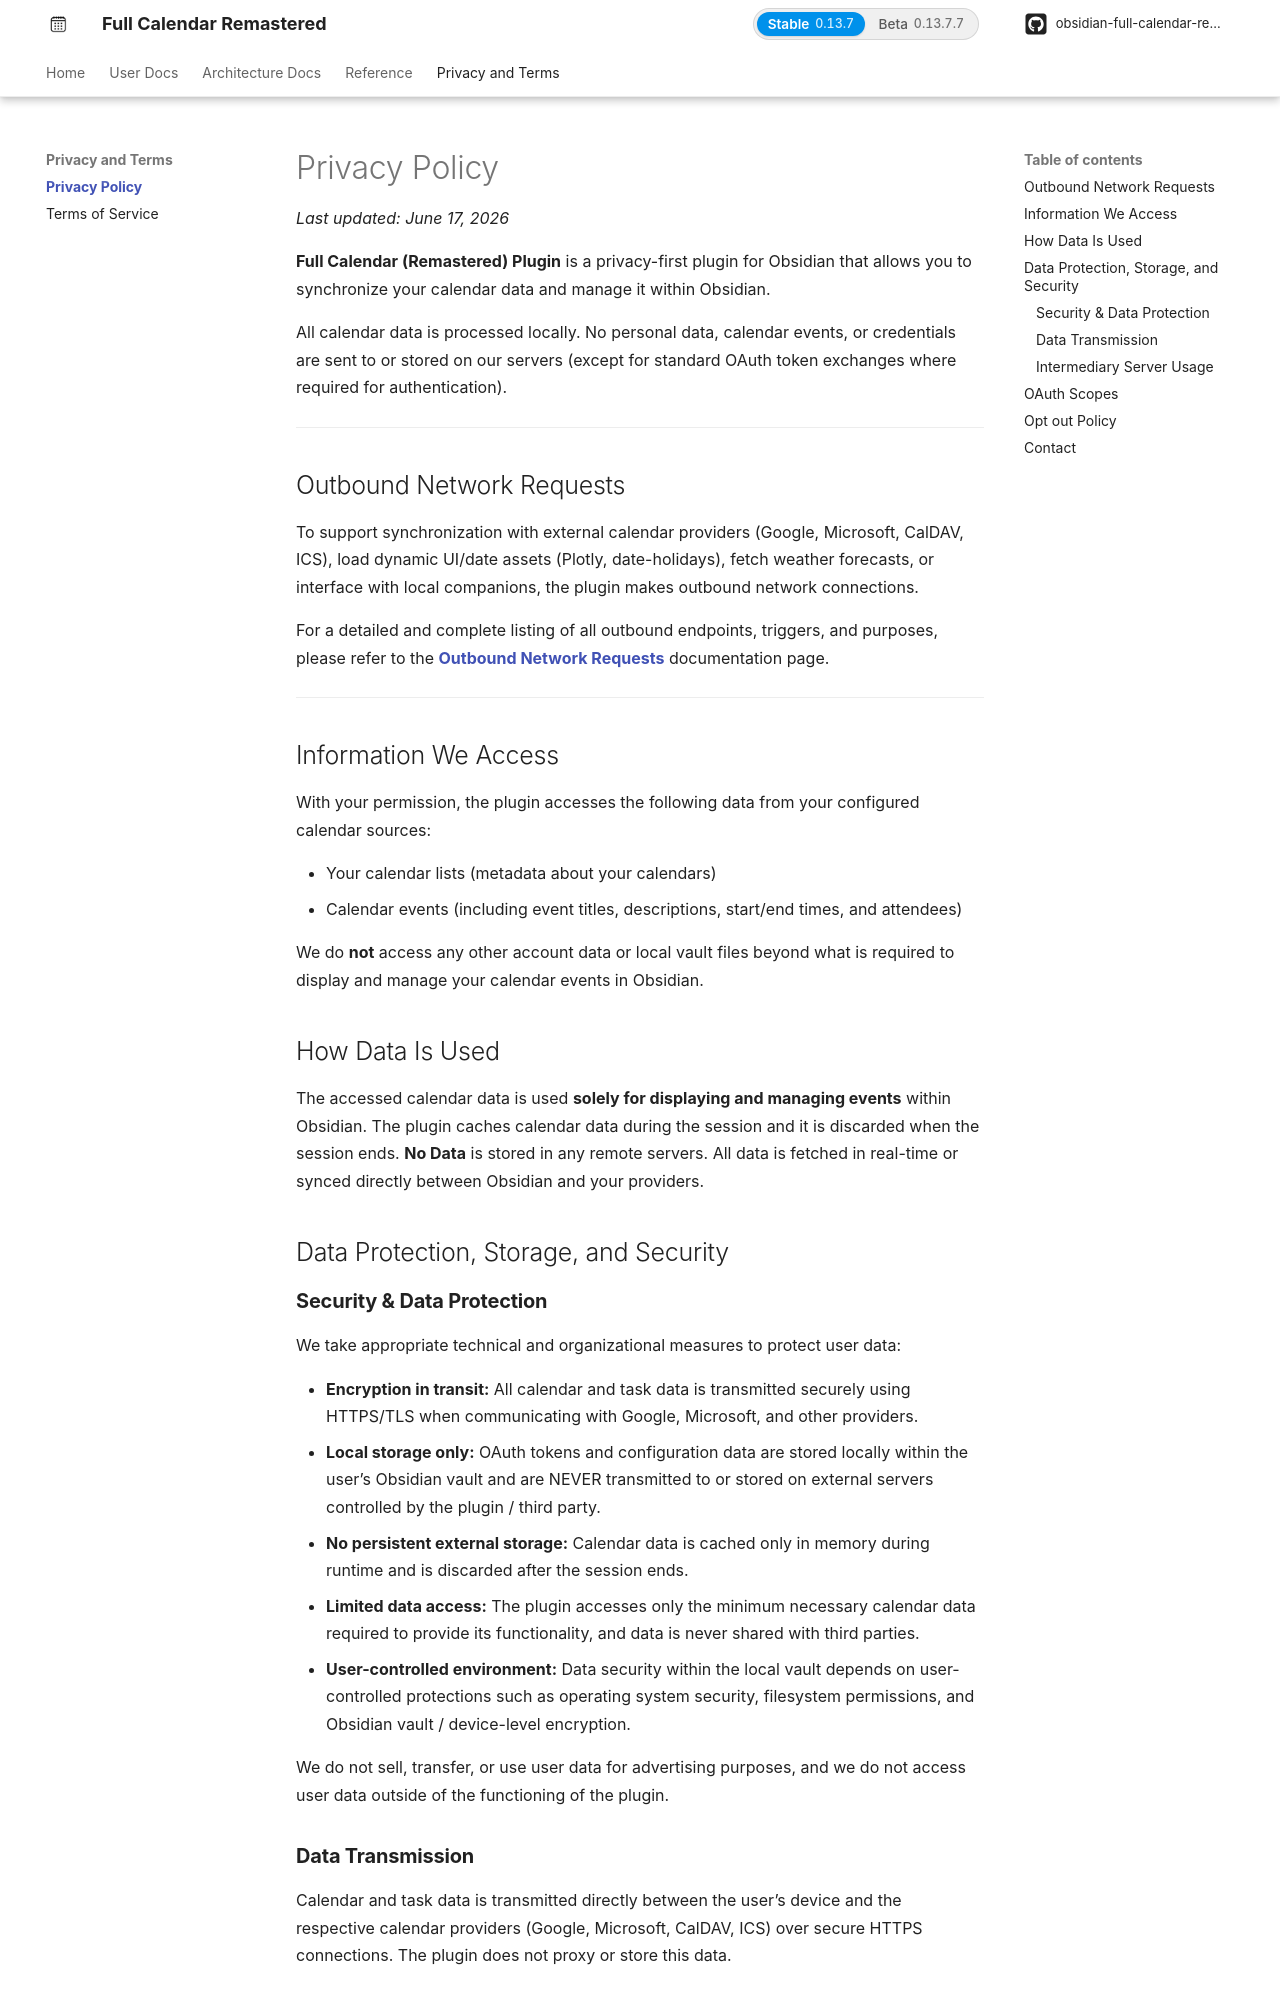

repository: obsidian-full-calendar-remastered/plugin-full-calendar · page: user/legal/privacy-policy/index.html · generator: mkdocs

# Privacy Policy

_Last updated: June 17, 2026_

**Full Calendar (Remastered) Plugin** is a privacy-first plugin for Obsidian that allows you to synchronize your calendar data and manage it within Obsidian. 

All calendar data is processed locally. No personal data, calendar events, or credentials are sent to or stored on our servers (except for standard OAuth token exchanges where required for authentication).

---

## Outbound Network Requests

To support synchronization with external calendar providers (Google, Microsoft, CalDAV, ICS), load dynamic UI/date assets (Plotly, date-holidays), fetch weather forecasts, or interface with local companions, the plugin makes outbound network connections.

For a detailed and complete listing of all outbound endpoints, triggers, and purposes, please refer to the **[Outbound Network Requests](../reference/network_requests.md)** documentation page.

---

## Information We Access

With your permission, the plugin accesses the following data from your configured calendar sources:

- Your calendar lists (metadata about your calendars)
- Calendar events (including event titles, descriptions, start/end times, and attendees)

We do **not** access any other account data or local vault files beyond what is required to display and manage your calendar events in Obsidian.

## How Data Is Used

The accessed calendar data is used **solely for displaying and managing events** within Obsidian. The plugin caches calendar data during the session and it is discarded when the session ends. **No Data** is stored in any remote servers. All data is fetched in real-time or synced directly between Obsidian and your providers.

## Data Protection, Storage, and Security

### **Security & Data Protection**

We take appropriate technical and organizational measures to protect user data:

* **Encryption in transit:** All calendar and task data is transmitted securely using HTTPS/TLS when communicating with Google, Microsoft, and other providers.
* **Local storage only:** OAuth tokens and configuration data are stored locally within the user’s Obsidian vault and are NEVER transmitted to or stored on external servers controlled by the plugin / third party.
* **No persistent external storage:** Calendar data is cached only in memory during runtime and is discarded after the session ends.
* **Limited data access:** The plugin accesses only the minimum necessary calendar data required to provide its functionality, and data is never shared with third parties.
* **User-controlled environment:** Data security within the local vault depends on user-controlled protections such as operating system security, filesystem permissions, and Obsidian vault / device-level encryption.

We do not sell, transfer, or use user data for advertising purposes, and we do not access user data outside of the functioning of the plugin.

### **Data Transmission**

Calendar and task data is transmitted directly between the user’s device and the respective calendar providers (Google, Microsoft, CalDAV, ICS) over secure HTTPS connections. The plugin does not proxy or store this data.

### **Intermediary Server Usage**

During OAuth authentication (when using the default client), a temporary intermediary server hosted on a Cloudflare Worker processes the authorization code solely to complete the OAuth flow. This data:

* Is processed in memory only
* Is not logged or stored
* Is immediately discarded after use
